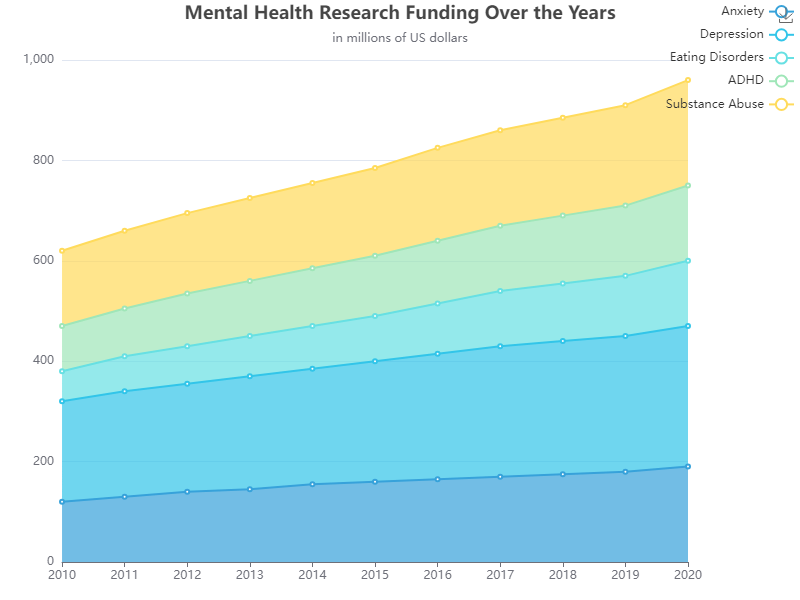

The table this chart was drawn from, first rows:
Year, Anxiety, Depression, Eating Disorders, ADHD, Substance Abuse
2010, 120, 200, 60, 90, 150
2011, 130, 210, 70, 95, 155
2012, 140, 215, 75, 105, 160
2013, 145, 225, 80, 110, 165
2014, 155, 230, 85, 115, 170
2015, 160, 240, 90, 120, 175
2016, 165, 250, 100, 125, 185
2017, 170, 260, 110, 130, 190
2018, 175, 265, 115, 135, 195
2019, 180, 270, 120, 140, 200
2020, 190, 280, 130, 150, 210
